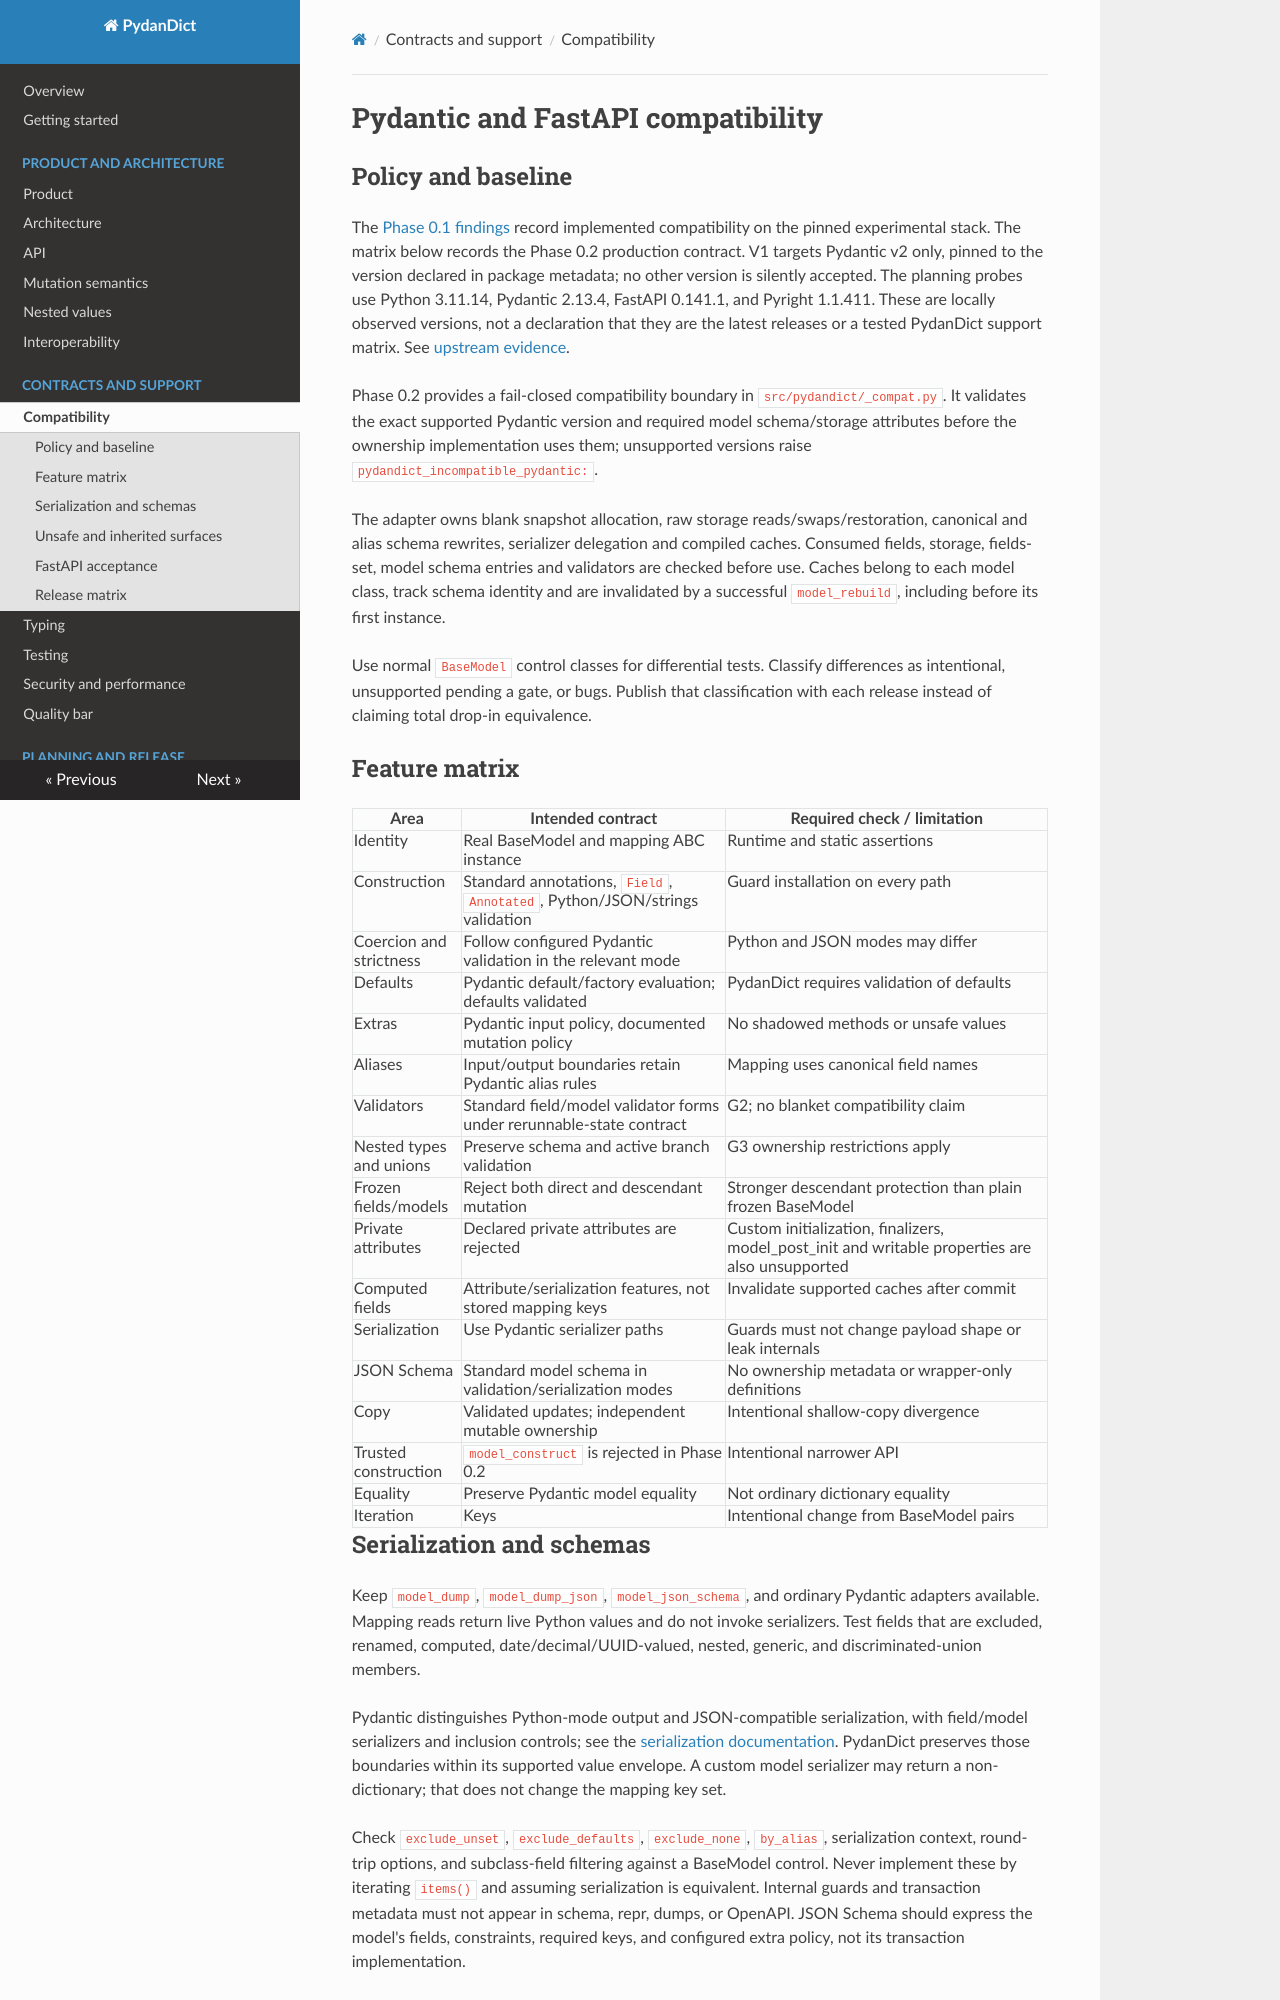

repository: eddiethedean/pydandict · page: compatibility/index.html · generator: mkdocs

# Pydantic and FastAPI compatibility

## Policy and baseline

The [Phase 0.1 findings](research/prototype-findings.md) record implemented
compatibility on the pinned experimental stack. The matrix below records the
Phase 0.2 production contract. V1 targets Pydantic v2 only, pinned to the version
declared in package metadata; no other version is silently accepted. The planning
probes use Python
3.11.14, Pydantic 2.13.4, FastAPI 0.141.1, and Pyright 1.1.411. These are locally
observed versions, not a declaration that they are the latest releases or a tested
PydanDict support matrix. See [upstream evidence](research/upstream-behavior.md).

Phase 0.2 provides a fail-closed compatibility boundary in
`src/pydandict/_compat.py`. It validates the exact supported Pydantic version and
required model schema/storage attributes before the ownership implementation
uses them; unsupported versions raise `pydandict_incompatible_pydantic:`.

The adapter owns blank snapshot allocation, raw storage reads/swaps/restoration,
canonical and alias schema rewrites, serializer delegation and compiled caches.
Consumed fields, storage, fields-set, model schema entries and validators are
checked before use. Caches belong to each model class, track schema identity and
are invalidated by a successful `model_rebuild`, including before its first instance.

Use normal `BaseModel` control classes for differential tests. Classify differences
as intentional, unsupported pending a gate, or bugs. Publish that classification
with each release instead of claiming total drop-in equivalence.

## Feature matrix

| Area | Intended contract | Required check / limitation |
| --- | --- | --- |
| Identity | Real BaseModel and mapping ABC instance | Runtime and static assertions |
| Construction | Standard annotations, `Field`, `Annotated`, Python/JSON/strings validation | Guard installation on every path |
| Coercion and strictness | Follow configured Pydantic validation in the relevant mode | Python and JSON modes may differ |
| Defaults | Pydantic default/factory evaluation; defaults validated | PydanDict requires validation of defaults |
| Extras | Pydantic input policy, documented mutation policy | No shadowed methods or unsafe values |
| Aliases | Input/output boundaries retain Pydantic alias rules | Mapping uses canonical field names |
| Validators | Standard field/model validator forms under rerunnable-state contract | G2; no blanket compatibility claim |
| Nested types and unions | Preserve schema and active branch validation | G3 ownership restrictions apply |
| Frozen fields/models | Reject both direct and descendant mutation | Stronger descendant protection than plain frozen BaseModel |
| Private attributes | Declared private attributes are rejected | Custom initialization, finalizers, model_post_init and writable properties are also unsupported |
| Computed fields | Attribute/serialization features, not stored mapping keys | Invalidate supported caches after commit |
| Serialization | Use Pydantic serializer paths | Guards must not change payload shape or leak internals |
| JSON Schema | Standard model schema in validation/serialization modes | No ownership metadata or wrapper-only definitions |
| Copy | Validated updates; independent mutable ownership | Intentional shallow-copy divergence |
| Trusted construction | `model_construct` is rejected in Phase 0.2 | Intentional narrower API |
| Equality | Preserve Pydantic model equality | Not ordinary dictionary equality |
| Iteration | Keys | Intentional change from BaseModel pairs |
